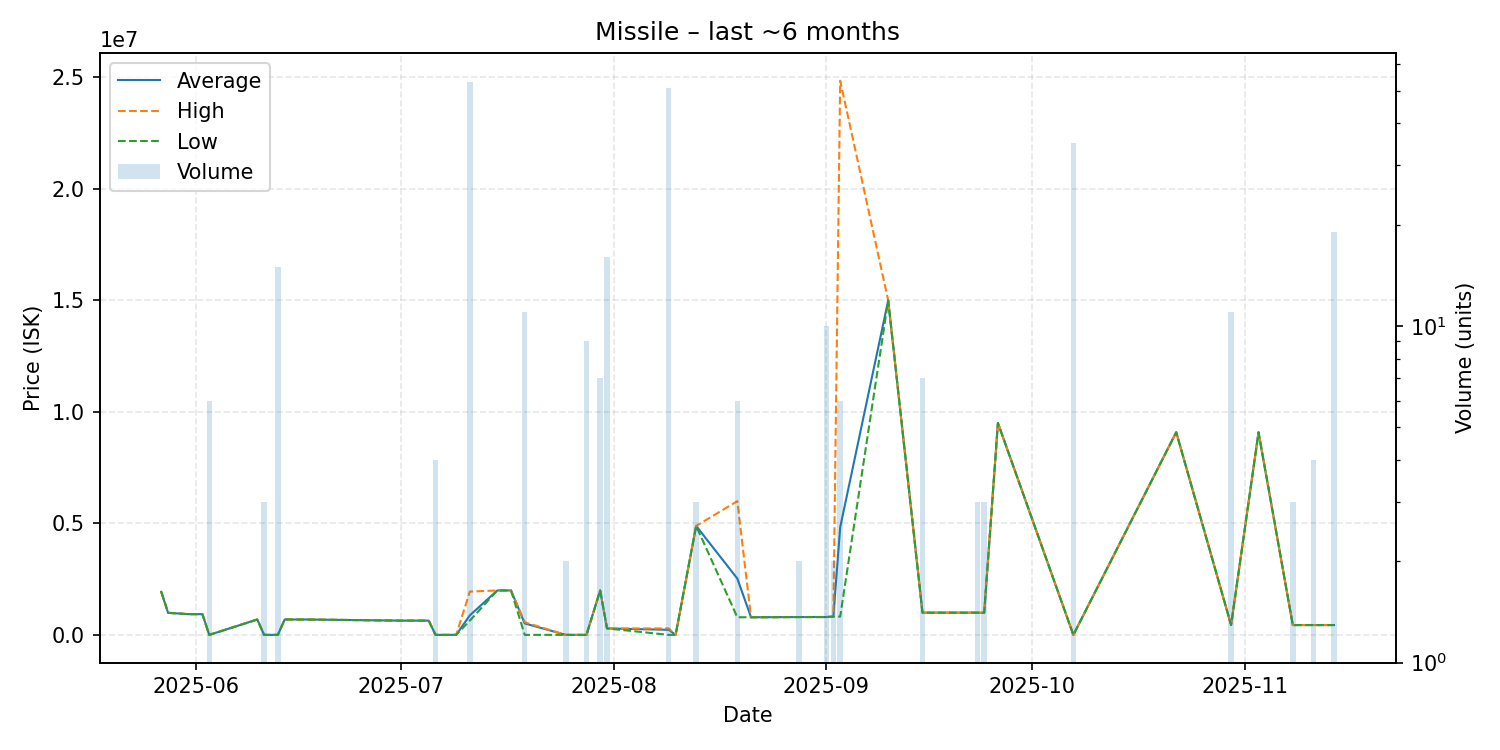

Data behind this chart, as committed beside it:
date, average, highest, lowest, order_count, volume
2025-05-27, 1940000, 1940000, 1940000, 1, 1
2025-05-28, 998500, 998500, 998500, 1, 1
2025-05-31, 938500, 938500, 938500, 1, 1
2025-06-02, 940000, 940000, 940000, 1, 1
2025-06-03, 11000, 11000, 11000, 2, 6
2025-06-10, 700000, 700000, 700000, 1, 1
2025-06-11, 11020, 11020, 11020, 2, 3
2025-06-13, 11020, 11020, 11020, 1, 15
2025-06-14, 700000, 700000, 700000, 1, 1
2025-06-16, 699900, 699900, 699900, 1, 1
2025-06-17, 699900, 699900, 699900, 1, 1
2025-07-01, 649100, 649100, 649100, 1, 1
2025-07-05, 649100, 649100, 649100, 1, 1
2025-07-06, 11030, 11030, 11030, 1, 4
2025-07-09, 11030, 11030, 11030, 1, 1
2025-07-11, 886828, 1950000, 650000, 7, 53
2025-07-15, 2000000, 2000000, 2000000, 1, 1
2025-07-17, 2000000, 2000000, 2000000, 1, 1
2025-07-19, 523730, 575000, 11030, 2, 11
2025-07-25, 11030, 11030, 11030, 1, 2
2025-07-28, 11030, 11030, 11030, 1, 9
2025-07-30, 2000000, 2000000, 2000000, 1, 7
2025-07-31, 300000, 300000, 300000, 2, 16
2025-08-09, 238163, 300100, 11020, 4, 51
2025-08-10, 11020, 11020, 11020, 1, 1
2025-08-13, 4890000, 4890000, 4890000, 1, 3
2025-08-19, 2533333, 6000000, 800000, 2, 6
2025-08-21, 800000, 800000, 800000, 1, 1
2025-08-28, 810000, 810000, 810000, 1, 2
2025-09-01, 810000, 810000, 810000, 1, 10
2025-09-02, 830000, 830000, 830000, 1, 2
2025-09-03, 4830000, 24830000, 830000, 2, 6
2025-09-10, 14990000, 14990000, 14990000, 1, 1
2025-09-15, 1006000, 1006000, 1006000, 1, 7
2025-09-23, 1006000, 1006000, 1006000, 1, 3
2025-09-24, 1001000, 1001000, 1001000, 1, 3
2025-09-26, 9500000, 9500000, 9500000, 1, 1
2025-10-07, 11030, 11030, 11030, 1, 35
2025-10-22, 9086000, 9086000, 9086000, 1, 1
2025-10-30, 451000, 451000, 451000, 1, 11
2025-11-03, 9081000, 9081000, 9081000, 1, 1
2025-11-08, 451000, 451000, 451000, 1, 3
2025-11-11, 451000, 451000, 451000, 1, 4
2025-11-14, 451000, 451000, 451000, 1, 19
